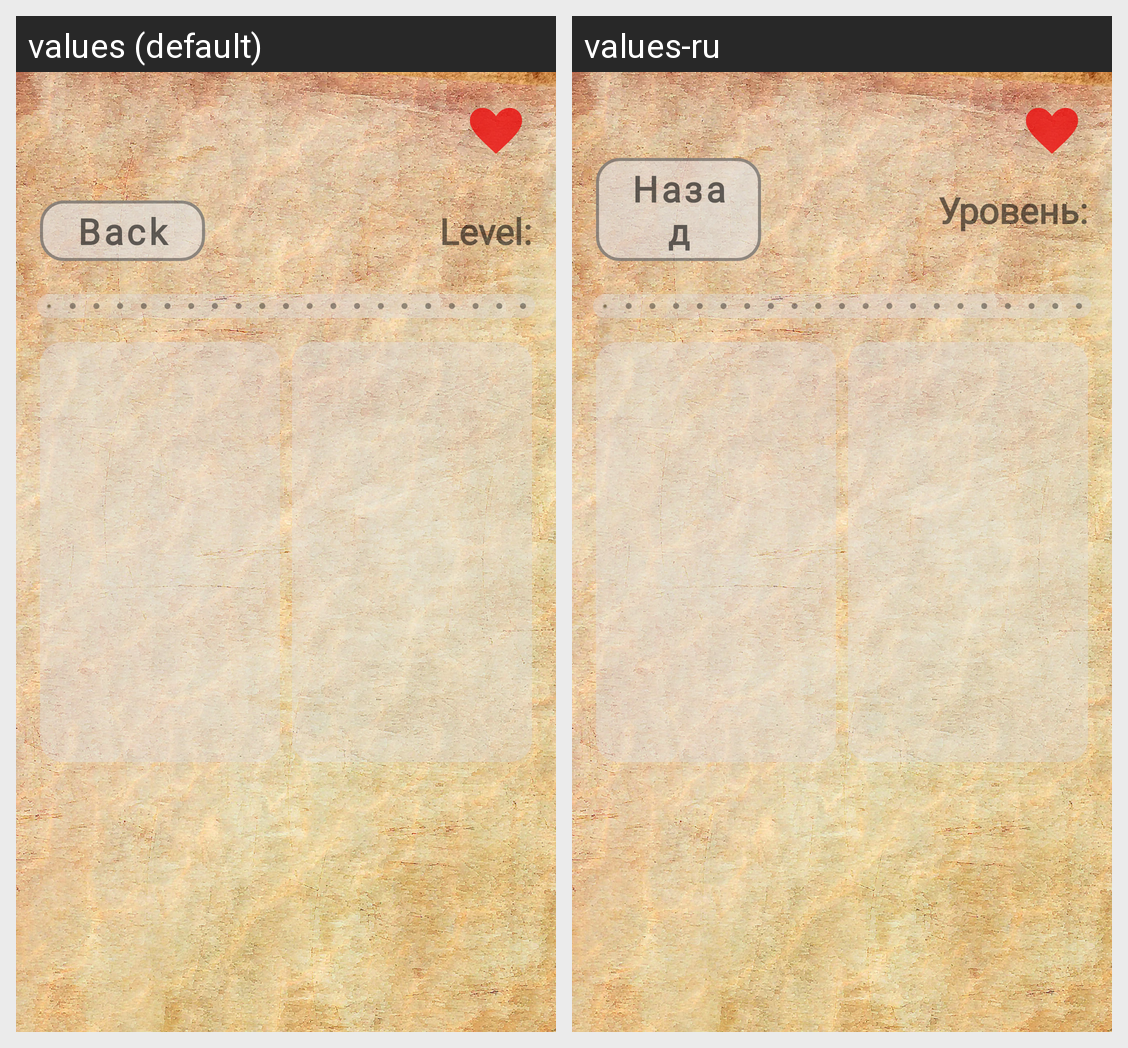

Here is an Android app screen in its default locale and in the app's own translations. Write out the translated-string differences for the strings that appear on this screen.
Android screen res/layout/universal.xml rendered under 2 locales, left to right: values (default), values-ru. Device: Nexus 5 (rendered at 1080×1920; each locale shown at half size, 540×960, under a caption strip naming it); theme Theme.Game_lesson_1.
Strings drawn on this screen, with the default value and each locale's value (text and hints the layout hard-codes, and strings that could not be matched under every locale, appear in the picture but are not listed):

back
  values: Back
  values-ru: Назад

level
  values: Level:
  values-ru: Уровень:
